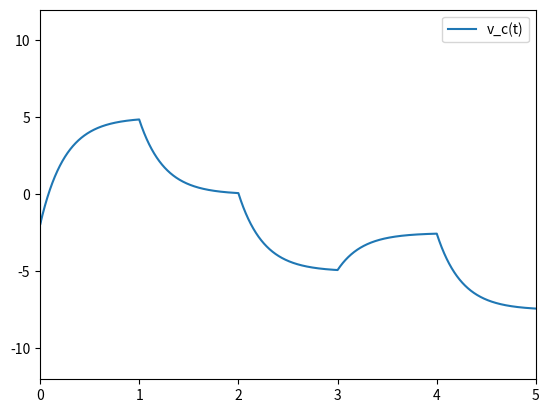
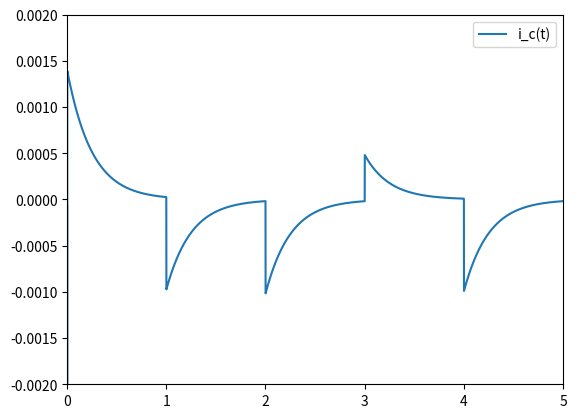

These figures' Python source, in order:
import numpy as np
import matplotlib
import matplotlib.pyplot as plt

t = np.arange(0,5,1e-3)

#vx = 5*(t<1) - 10*(t>2) + 5*(t>3)
#ix = 1e-3*(t>4) - 0.5e-3*(t<1)
vx = np.array([5,0,-10,-5,-5])
ix = np.array([-0.5,0,0,0,1])  #mA
t0 = np.array([0,1,2,3,4]) #initial times
vinf = np.zeros(5)
v0 = np.zeros(5)
v0[0] = -2 
vc = (t>=0)*0

for i in range(5):
    vinf[i] = (-10*ix[i] + vx[i])/2
    if i < 4:
        vc = vc + ((t>t0[i])&(t<=t0[i+1]))*(vinf[i] + (v0[i]-vinf[i])*np.exp(-4*(t-t0[i])))
        v0[i+1] = vc[int(t0[i+1]/1e-3)]
    else:
        vc = vc + (t>t0[i])*(vinf[i] + (v0[i]-vinf[i])*np.exp(-4*(t-t0[i])))

ic = np.zeros_like(vc)
for j in range(len(vc)):
    ic[j] = 50e-6*((vc[j-1]-vc[j])/(t[j-1]-t[j]))


print(vinf)
print(v0)


# vc = (t<=1)*(5-7*np.exp(-4*t)) #+ (t>1)*(266.002*np.exp(-4*t))
# vc = vc + (t>1)*(vc[int(1/1e-3)]*np.exp(-4*(t-1)))

#print(vc[int(1/1e-3)])

# Plot results
#plt.plot(t,vx,label="v_x(t)")

plt.plot(t,vc,label="v_c(t)")
plt.xlim([0,5])
plt.ylim([-12,12])
plt.legend()
plt.show()

plt.plot(t,ic,label="i_c(t)")
plt.xlim([0,5])
plt.ylim([-2e-3,2e-3])
plt.legend()
plt.show()














# t = np.arange(-0.5,5.5,0.001)
# plt.plot(t,t>0)
# plt.plot(t,(t>0)*(1-np.exp(-t)))


# plt.grid('on')
# plt.xlabel(r'$t/\tau$',fontsize=16)
# plt.suptitle('Unit step response of an RC filter with time constant $\\tau=RC$',
#              fontsize=12)
# plt.legend(['$V_{in}$','$V_{out}$'],'best',fontsize=16)
# plt.show
